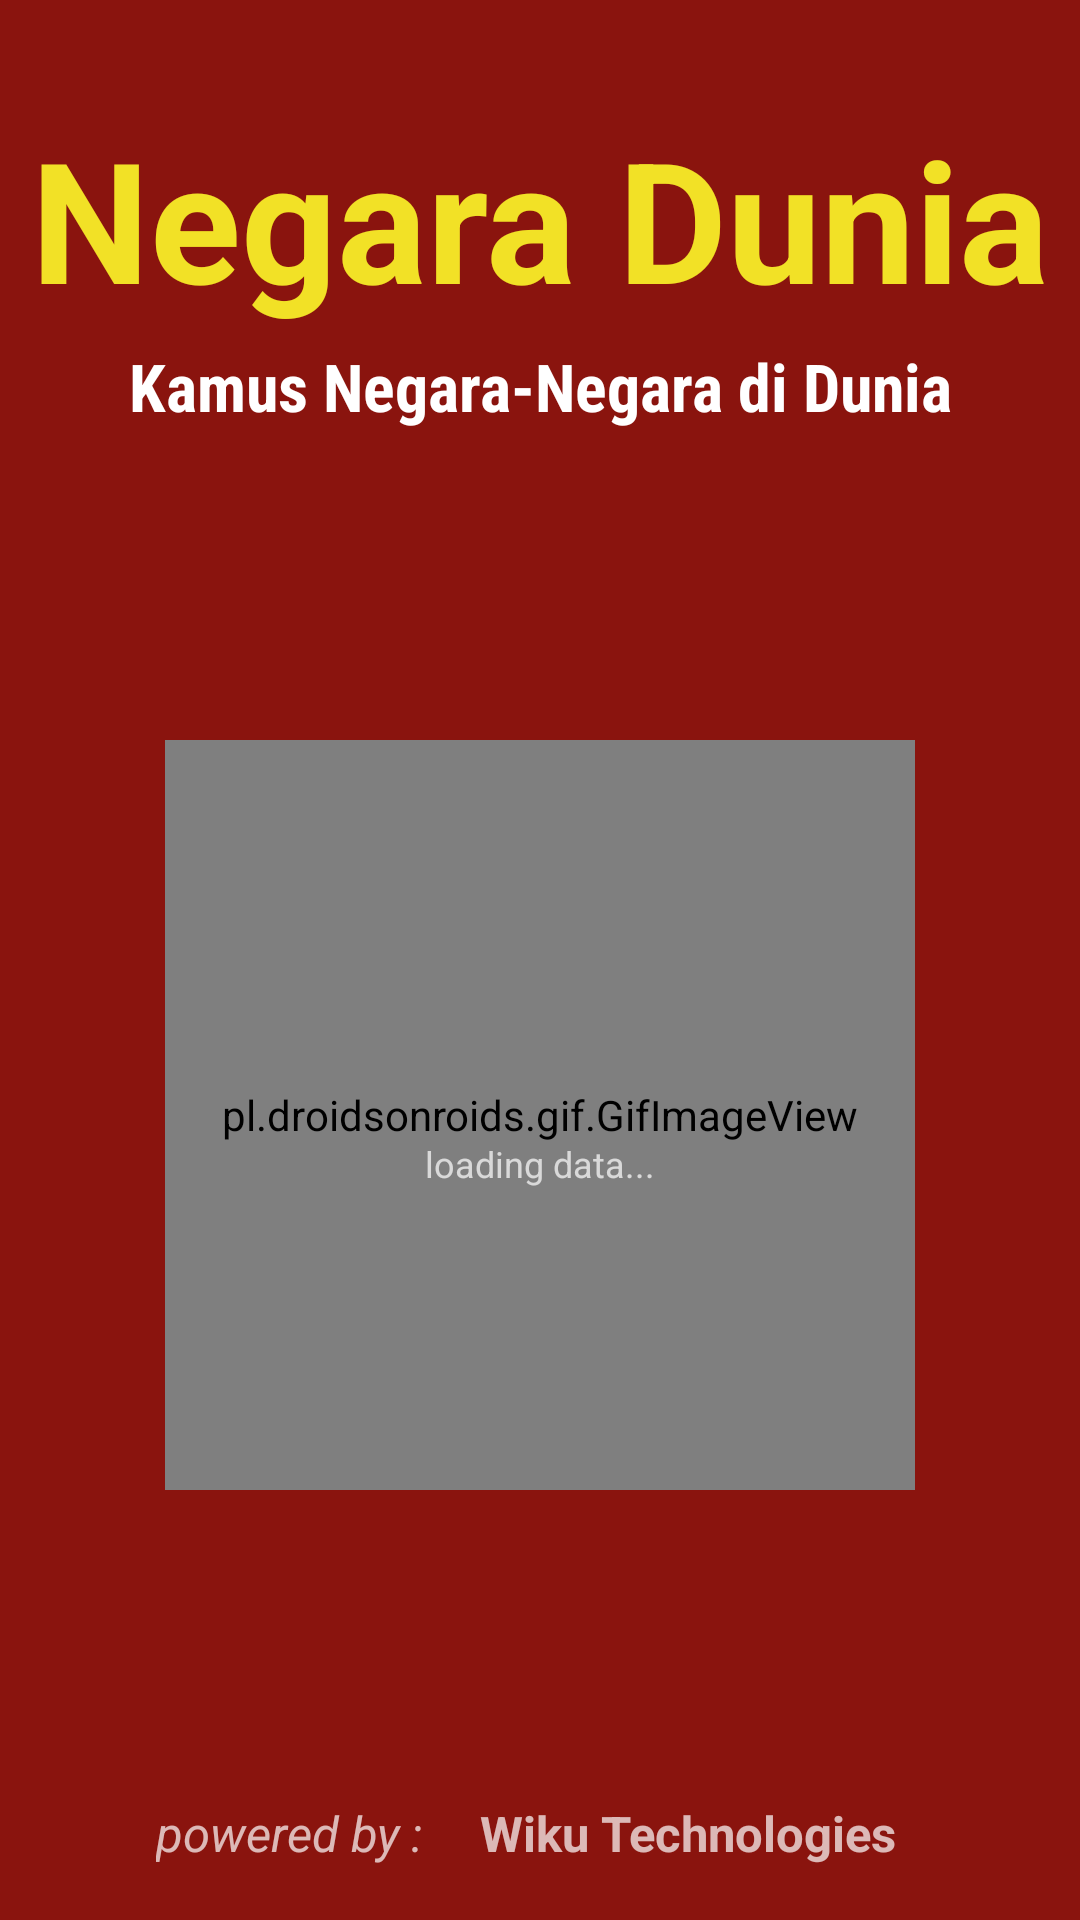

Write the Android layout XML for this screen, with the resource values it uses.
<!-- AndroidManifest.xml: application theme Theme.AppCompat.NoActionBar -->
<!-- res/layout/activity_splash_screen.xml -->
<?xml version="1.0" encoding="utf-8"?>
<androidx.constraintlayout.widget.ConstraintLayout
    xmlns:android="http://schemas.android.com/apk/res/android"
    xmlns:app="http://schemas.android.com/apk/res-auto"
    xmlns:tools="http://schemas.android.com/tools"
    android:layout_width="match_parent"
    android:layout_height="match_parent"
    android:background="@color/tabScrollColor"
    android:id="@+id/splash"
    tools:context=".SplashScreen">

    <pl.droidsonroids.gif.GifImageView
        android:id="@+id/gifImageView"
        android:layout_width="250dp"
        android:layout_height="250dp"
        android:layout_marginStart="8dp"
        android:layout_marginLeft="8dp"
        android:layout_marginTop="8dp"
        android:layout_marginEnd="8dp"
        android:layout_marginRight="8dp"
        android:layout_marginBottom="8dp"
        android:src="@drawable/boladunia"
        app:layout_constraintBottom_toTopOf="@+id/textView15"
        app:layout_constraintEnd_toEndOf="parent"
        app:layout_constraintStart_toStartOf="parent"
        app:layout_constraintTop_toBottomOf="@+id/textView14" />


    <TextView
        android:id="@+id/textView3"
        android:layout_width="match_parent"
        android:layout_height="wrap_content"
        android:layout_marginBottom="8dp"
        android:layout_marginEnd="8dp"
        android:layout_marginLeft="8dp"
        android:layout_marginRight="8dp"
        android:layout_marginStart="8dp"
        android:layout_marginTop="8dp"
        android:gravity="center"
        android:text="Negara Dunia"
        android:textAppearance="@style/TextAppearance.AppCompat.Display3"
        android:textColor="@color/colorYellow"
        android:textStyle="bold"
        android:typeface="normal"
        app:layout_constraintBottom_toBottomOf="parent"
        app:layout_constraintEnd_toEndOf="parent"
        app:layout_constraintStart_toStartOf="parent"
        app:layout_constraintTop_toTopOf="parent"
        app:layout_constraintVertical_bias="0.05" />

    <TextView
        android:id="@+id/textView14"
        android:layout_width="match_parent"
        android:layout_height="wrap_content"
        android:layout_marginStart="8dp"
        android:layout_marginLeft="8dp"
        android:layout_marginTop="4dp"
        android:layout_marginEnd="8dp"
        android:layout_marginRight="8dp"
        android:gravity="center"
        android:text="Kamus Negara-Negara di Dunia"
        android:textAppearance="@style/TextAppearance.AppCompat.Large"
        android:textStyle="bold"
        app:fontFamily="sans-serif-condensed"
        app:layout_constraintEnd_toEndOf="parent"
        app:layout_constraintStart_toStartOf="parent"
        app:layout_constraintTop_toBottomOf="@+id/textView3" />

    <TextView
        android:id="@+id/textView4"
        android:layout_width="100dp"
        android:layout_height="24dp"
        android:layout_marginBottom="16dp"
        android:layout_marginLeft="52dp"
        android:layout_marginStart="52dp"
        android:text="powered by :"
        android:textSize="8pt"
        android:textStyle="italic"
        app:layout_constraintBottom_toBottomOf="parent"
        app:layout_constraintStart_toStartOf="parent" />

    <TextView
        android:id="@+id/textView15"
        android:layout_width="199dp"
        android:layout_height="24dp"
        android:layout_marginStart="8dp"
        android:layout_marginLeft="8dp"
        android:layout_marginEnd="8dp"
        android:layout_marginRight="8dp"
        android:layout_marginBottom="16dp"
        android:text="Wiku Technologies"
        android:textSize="8pt"
        android:textStyle="bold"
        app:layout_constraintBottom_toBottomOf="parent"
        app:layout_constraintEnd_toEndOf="parent"
        app:layout_constraintHorizontal_bias="0.0"
        app:layout_constraintStart_toEndOf="@+id/textView4" />

    <TextView
        android:id="@+id/textView11"
        android:layout_width="wrap_content"
        android:layout_height="wrap_content"
        android:layout_marginStart="8dp"
        android:layout_marginLeft="8dp"
        android:layout_marginEnd="8dp"
        android:layout_marginRight="8dp"
        android:layout_marginBottom="8dp"
        android:text="loading data..."
        android:textAppearance="@style/TextAppearance.AppCompat.Caption"
        app:layout_constraintBottom_toBottomOf="parent"
        app:layout_constraintEnd_toEndOf="parent"
        app:layout_constraintStart_toStartOf="parent"
        app:layout_constraintTop_toBottomOf="@+id/textView14" />

</androidx.constraintlayout.widget.ConstraintLayout>
<!-- resources referenced by this layout -->
<resources>
  <color name="colorYellow">#f2e126</color>
  <color name="tabScrollColor">#8a140e</color>
</resources>
